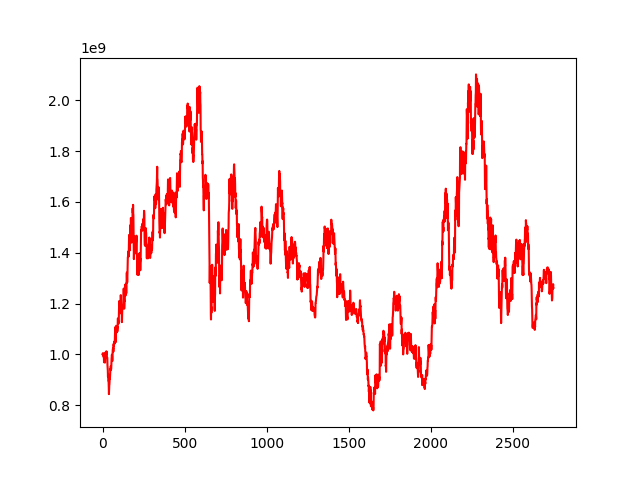

The table this chart was drawn from, first rows:
, 0
0, 1000000000
1, 998727850
2, 1001343978
3, 1005116001
4, 1001536730
5, 996838559
6, 990777591
7, 989478245
8, 992166908
9, 968812284
10, 982337228
11, 996026306
12, 982954153
13, 974992338
14, 974441664
15, 967640428
16, 996006258
17, 1007080337
18, 998143095
19, 987212742
20, 987818510
21, 1001716111
22, 996871321
23, 1012070614
24, 1003001247
25, 1008761588
26, 993145263
27, 989243351
28, 987791798
29, 986278623
30, 958270856
31, 949790345
32, 937835197
33, 912313198
34, 921904809
35, 897178468
36, 897240981
37, 890427518
38, 871003606
39, 843403137
40, 863614309
41, 878120860
42, 882587023
43, 896506628
44, 908675132
45, 904436226
46, 920688604
47, 935561757
48, 943065158
49, 938741529
50, 953237642
51, 944937874
52, 940735251
53, 946863442
54, 971556709
55, 982139055
56, 993250081
57, 998692516
58, 992067764
59, 974967205
... 2,689 more rows
